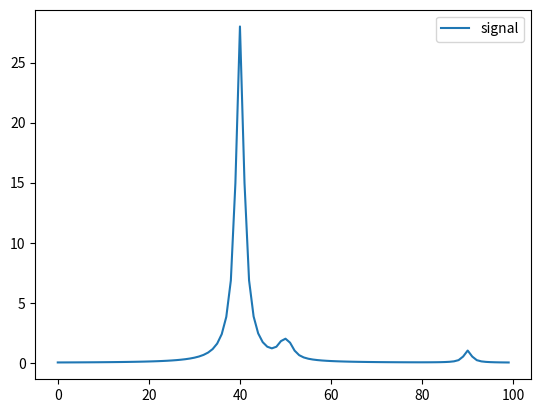

This chart was generated by the following Python code:
import math
import matplotlib.pyplot as plt
import numpy as np

class Conn:
    def __init__(self,other,dist, new_comp):
        self.distance = dist
        self.new_comp = new_comp
        self.other = other

class Node:
    def __init__(self, _id):
        self.ID = _id
        self.signal = 0.0
        self.parent = None
        self.children = []
        self.spiketime = None
        self.b = 1.0
        self.c = 1.0

    def getsignal(self, curtime,debug=False):
        self.signal = 0.0
        mysig = 0.0
        if self.spiketime != None:
            mysig = self.witch(curtime-self.spiketime,0.0,False)
        for c in self.children:
            sig = c.other.getsignal(curtime-c.distance,debug)
            
            spiketime = c.other.spiketime
            if spiketime != None and self.spiketime != None:
                td = self.spiketime - spiketime
                # print(f"{self.ID} {c.other.ID} {td} {c.distance} {self.witch(td,c.distance)}")
                sig += self.witch(td,c.distance,c.new_comp) * mysig

            if c.new_comp:
                sig = math.tanh(sig)

            mysig += sig
        
        self.signal = mysig

        if debug:
            print(f"{self.ID}: {self.signal:.8f}")
        return self.signal

    def witch(self, td, dist, comp):
        return self.c / (((td-dist)/self.b)**2.0 + 1.0)

def linknodes(parent:Node, child:Node, dist:float, newcomp:bool) -> None:
    childconn = Conn(parent,dist,newcomp)
    parentconn = Conn(child,dist,newcomp)
    parent.children.append(parentconn)
    child.parent = childconn

def main():
    Test2()

def Test1():
    n0 = Node("n0")
    n1 = Node("n1")
    n2 = Node("n2")
    n3 = Node("n3")
    n4 = Node("n4")
    n5 = Node("n5")
    n6 = Node("n6")
    n7 = Node("n7")
    n8 = Node("n8")
    n9 = Node("n9")

    linknodes(n0,n1,10.0,False)
    linknodes(n1,n2,10.0,False)
    linknodes(n2,n3,10.0,False)
    linknodes(n3,n4,10.0,False)
    linknodes(n4,n5,10.0,False)
    linknodes(n5,n6,10.0,False)
    linknodes(n6,n7,10.0,False)
    linknodes(n7,n8,10.0,False)
    linknodes(n8,n9,10.0,False)

    time = 90

    n0.spiketime = 90.0
    n1.spiketime = 80.0
    n2.spiketime = 70.0
    n3.spiketime = 60.0
    n4.spiketime = 50.0
    n5.spiketime = 40.0
    n6.spiketime = 30.0
    n7.spiketime = 20.0
    n8.spiketime = 10.0
    n9.spiketime = 0.0

    ticks = []

    forward = np.zeros([100])
    for i in range(0,100):
        ticks.append(i+40)
        forward[i]=n0.getsignal(i+40)

    n0.spiketime = 0.0
    n1.spiketime = 10.0
    n2.spiketime = 20.0
    n3.spiketime = 30.0
    n4.spiketime = 40.0
    n5.spiketime = 50.0
    n6.spiketime = 60.0
    n7.spiketime = 70.0
    n8.spiketime = 80.0
    n9.spiketime = 90.0

    backward = np.zeros([100])
    for i in range(0,100):
        backward[i]=n0.getsignal(i+40)

    n0.spiketime = 40.0
    n1.spiketime = 40.0
    n2.spiketime = 40.0
    n3.spiketime = 40.0
    n4.spiketime = 40.0
    n5.spiketime = 40.0
    n6.spiketime = 40.0
    n7.spiketime = 40.0
    n8.spiketime = 40.0
    n9.spiketime = 40.0

    simultaneous = np.zeros([100])
    for i in range(0,100):
        simultaneous[i]=n0.getsignal(i+40)

    plt.figure()
    plt.plot(ticks,forward,label='forward')
    plt.plot(ticks,backward,label='backward')
    plt.plot(ticks,simultaneous,label='simultaneous')

    plt.legend()
    plt.show()

def Test2():
    N = []
    for i in range(16):
        N.append(Node(f"n{i}"))

    comp_bounds = [
        1
    ]

    for i in range(7):
        for j in range(1,3):
            print(f"Linking: {i} to {2*i+j}")
            if i in comp_bounds:
                linknodes(N[i],N[2*i+j],10.0,True)
            else:
                linknodes(N[i],N[2*i+j],10.0,False)

    for i in range(16):
        time = 10.0*(3-int(math.log(i+0.001)))
        N[i].spiketime=time
        print(f"{i}: {time}")
        
    ticks = []

    signal = np.zeros([100])
    for i in range(0,100):
        ticks.append(i)
        signal[i]=N[0].getsignal(i)

    plt.figure()
    plt.plot(ticks,signal,label='signal')
    
    plt.legend()
    plt.show()








if __name__ == "__main__":
    main()